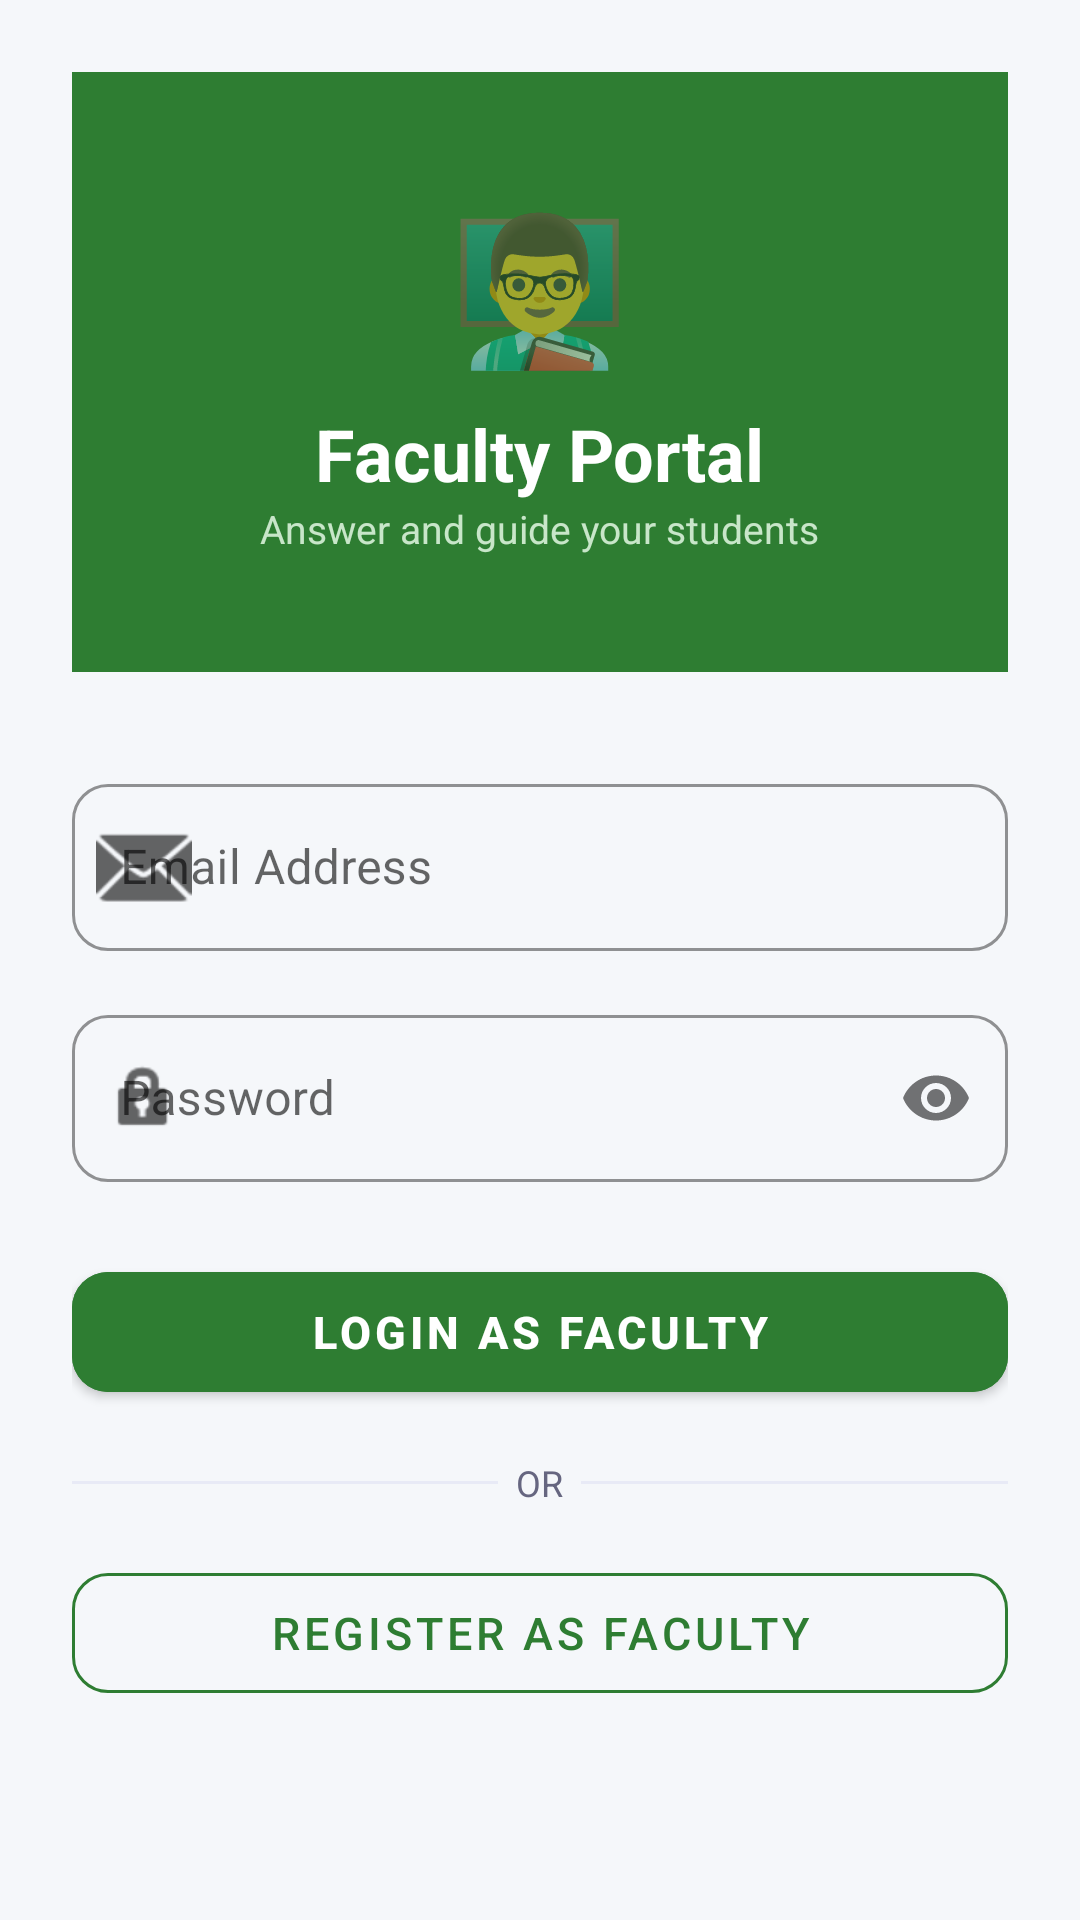

Here is an Android app screen rendered from its layout file. Give the layout XML and the strings, colors and styles it references.
<!-- AndroidManifest.xml: application theme Theme.ClassroomDoubt -->
<!-- res/layout/activity_faculty_login.xml -->
<?xml version="1.0" encoding="utf-8"?>
<ScrollView xmlns:android="http://schemas.android.com/apk/res/android"
    xmlns:app="http://schemas.android.com/apk/res-auto"
    android:layout_width="match_parent"
    android:layout_height="match_parent"
    android:background="@color/background"
    android:fillViewport="true">

    <LinearLayout
        android:layout_width="match_parent"
        android:layout_height="wrap_content"
        android:orientation="vertical"
        android:padding="24dp">

        
        <LinearLayout
            android:layout_width="match_parent"
            android:layout_height="200dp"
            android:orientation="vertical"
            android:gravity="center"
            android:background="@color/faculty_primary"
            android:padding="24dp"
            android:layout_marginBottom="32dp">

            <TextView
                android:layout_width="wrap_content"
                android:layout_height="wrap_content"
                android:text="👨‍🏫"
                android:textSize="48sp"/>

            <TextView
                android:layout_width="wrap_content"
                android:layout_height="wrap_content"
                android:text="Faculty Portal"
                android:textSize="24sp"
                android:textStyle="bold"
                android:textColor="@color/white"
                android:layout_marginTop="8dp"/>

            <TextView
                android:layout_width="wrap_content"
                android:layout_height="wrap_content"
                android:text="Answer and guide your students"
                android:textSize="13sp"
                android:textColor="#C8E6C9"/>
        </LinearLayout>

        <com.google.android.material.textfield.TextInputLayout
            android:id="@+id/tilEmail"
            style="@style/InputStyle.Faculty"
            android:layout_width="match_parent"
            android:layout_height="wrap_content"
            android:hint="@string/email"
            android:layout_marginBottom="16dp"
            app:startIconDrawable="@android:drawable/ic_dialog_email">

            <com.google.android.material.textfield.TextInputEditText
                android:id="@+id/etEmail"
                android:layout_width="match_parent"
                android:layout_height="wrap_content"
                android:inputType="textEmailAddress"/>
        </com.google.android.material.textfield.TextInputLayout>

        <com.google.android.material.textfield.TextInputLayout
            android:id="@+id/tilPassword"
            style="@style/InputStyle.Faculty"
            android:layout_width="match_parent"
            android:layout_height="wrap_content"
            android:hint="@string/password"
            android:layout_marginBottom="24dp"
            app:startIconDrawable="@android:drawable/ic_lock_idle_lock"
            app:passwordToggleEnabled="true">

            <com.google.android.material.textfield.TextInputEditText
                android:id="@+id/etPassword"
                android:layout_width="match_parent"
                android:layout_height="wrap_content"
                android:inputType="textPassword"/>
        </com.google.android.material.textfield.TextInputLayout>

        <com.google.android.material.button.MaterialButton
            android:id="@+id/btnLogin"
            android:layout_width="match_parent"
            android:layout_height="52dp"
            android:text="LOGIN AS FACULTY"
            android:textSize="15sp"
            android:textStyle="bold"
            app:cornerRadius="12dp"
            android:backgroundTint="@color/faculty_primary"
            android:layout_marginBottom="16dp"/>

        <LinearLayout
            android:layout_width="match_parent"
            android:layout_height="wrap_content"
            android:orientation="horizontal"
            android:gravity="center_vertical"
            android:layout_marginBottom="16dp">
            <View android:layout_width="0dp" android:layout_height="1dp" android:layout_weight="1" android:background="@color/divider"/>
            <TextView android:layout_width="wrap_content" android:layout_height="wrap_content" android:text="  OR  " android:textColor="@color/text_secondary" android:textSize="12sp"/>
            <View android:layout_width="0dp" android:layout_height="1dp" android:layout_weight="1" android:background="@color/divider"/>
        </LinearLayout>

        <com.google.android.material.button.MaterialButton
            android:id="@+id/btnRegister"
            style="@style/Widget.MaterialComponents.Button.OutlinedButton"
            android:layout_width="match_parent"
            android:layout_height="52dp"
            android:text="REGISTER AS FACULTY"
            android:textSize="15sp"
            app:cornerRadius="12dp"
            app:strokeColor="@color/faculty_primary"
            android:textColor="@color/faculty_primary"/>

        <ProgressBar
            android:id="@+id/progressBar"
            android:layout_width="wrap_content"
            android:layout_height="wrap_content"
            android:layout_gravity="center"
            android:layout_marginTop="16dp"
            android:visibility="gone"
            android:indeterminateTint="@color/faculty_primary"/>
    </LinearLayout>
</ScrollView>
<!-- resources referenced by this layout -->
<resources>
  <color name="background">#F5F7FA</color>
  <color name="divider">#E8EAF6</color>
  <color name="faculty_primary">#2E7D32</color>
  <color name="text_secondary">#666680</color>
  <color name="white">#FFFFFF</color>
  <string name="email">Email Address</string>
  <string name="password">Password</string>
  <style name="InputStyle.Faculty" parent="InputStyle">
          <item name="hintTextColor">@color/faculty_primary</item>
          <item name="boxStrokeColor">@color/faculty_primary</item>
      </style>
  <style name="Theme.ClassroomDoubt" parent="Theme.MaterialComponents.Light.NoActionBar">
          <item name="colorPrimary">@color/primary</item>
          <item name="colorPrimaryVariant">@color/primary_dark</item>
          <item name="colorOnPrimary">@color/white</item>
          <item name="colorSecondary">@color/accent</item>
          <item name="android:windowBackground">@color/background</item>
      </style>
  <style name="InputStyle" parent="Widget.MaterialComponents.TextInputLayout.OutlinedBox">
          <item name="boxCornerRadiusTopStart">12dp</item>
          <item name="boxCornerRadiusTopEnd">12dp</item>
          <item name="boxCornerRadiusBottomStart">12dp</item>
          <item name="boxCornerRadiusBottomEnd">12dp</item>
          <item name="hintTextColor">@color/primary</item>
          <item name="boxStrokeColor">@color/primary</item>
      </style>
  <color name="primary">#1565C0</color>
  <color name="primary_dark">#0D47A1</color>
  <color name="accent">#FF6F00</color>
</resources>
